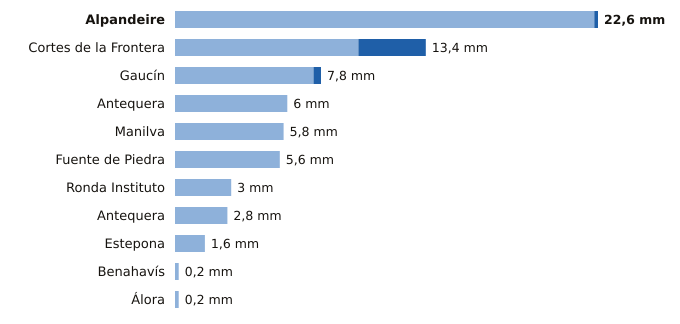

Values plotted in this chart, from the file beside it:
estacion, provincia, indicativo, mm_6_dias_anteriores, mm_hoy, mm_7_dias, horas_de_hoy
Alpandeire, Málaga, 6045X, 22.4, 0.2, 22.6, 1
Cortes de la Frontera, Málaga, 6040X, 9.8, 3.6, 13.4, 2
Gaucín, Málaga, 6050X, 7.4, 0.4, 7.8, 1
Antequera, Málaga, 6100B, 6.0, 0.0, 6.0, 1
Manilva, Málaga, 6057X, 5.8, 0.0, 5.8, 1
Fuente de Piedra, Málaga, 6375X, 5.6, 0.0, 5.6, 1
Ronda Instituto, Málaga, 6032X, 3.0, 0.0, 3.0, 1
Antequera, Málaga, 6106X, 2.8, 0.0, 2.8, 2
Estepona, Málaga, 6058I, 1.6, 0.0, 1.6, 2
Benahavís, Málaga, 6069X, 0.2, 0.0, 0.2, 2
Álora, Málaga, 6127X, 0.2, 0.0, 0.2, 1
